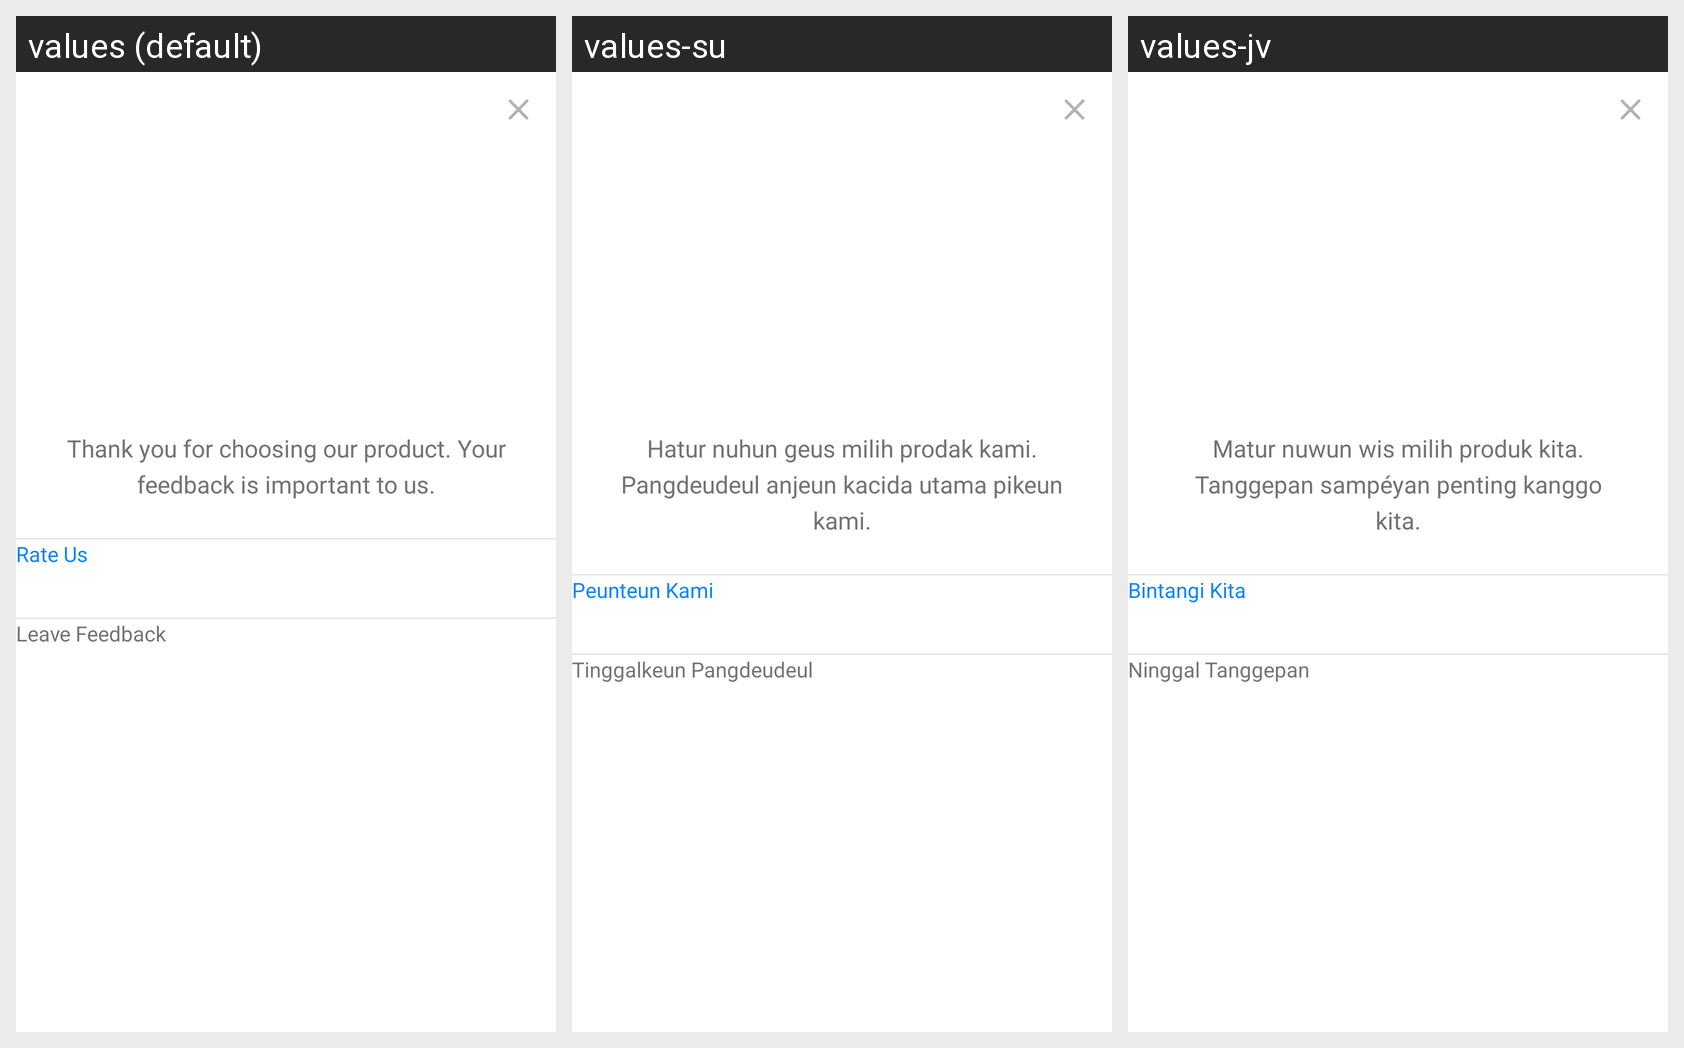

The same Android screen rendered under several of its app's locales, left to right. List the strings drawn on it with the default value and each locale's translation.
Android screen res/layout/layout_rate_app_dialog.xml rendered under 3 locales, left to right: values (default), values-su, values-jv. Device: Nexus 5 (rendered at 1080×1920; each locale shown at half size, 540×960, under a caption strip naming it); theme AppTheme.
Other locales in the repository, not shown: values-hi-rIN, values-in, values-th, values-tl, values-vi, values-zh-rTW.
Strings drawn on this screen, with the default value and each locale's value (text and hints the layout hard-codes, and strings that could not be matched under every locale, appear in the picture but are not listed):

rate_app_dialog_text_content
  values: Thank you for choosing our product. Your feedback is important to us.
  values-su: Hatur nuhun geus milih prodak kami. Pangdeudeul anjeun kacida utama pikeun kami.
  values-jv: Matur nuwun wis milih produk kita. Tanggepan sampéyan penting kanggo kita.

rate_app_dialog_btn_go_rate
  values: Rate Us
  values-su: Peunteun Kami
  values-jv: Bintangi Kita

rate_app_dialog_btn_feedback
  values: Leave Feedback
  values-su: Tinggalkeun Pangdeudeul
  values-jv: Ninggal Tanggepan
